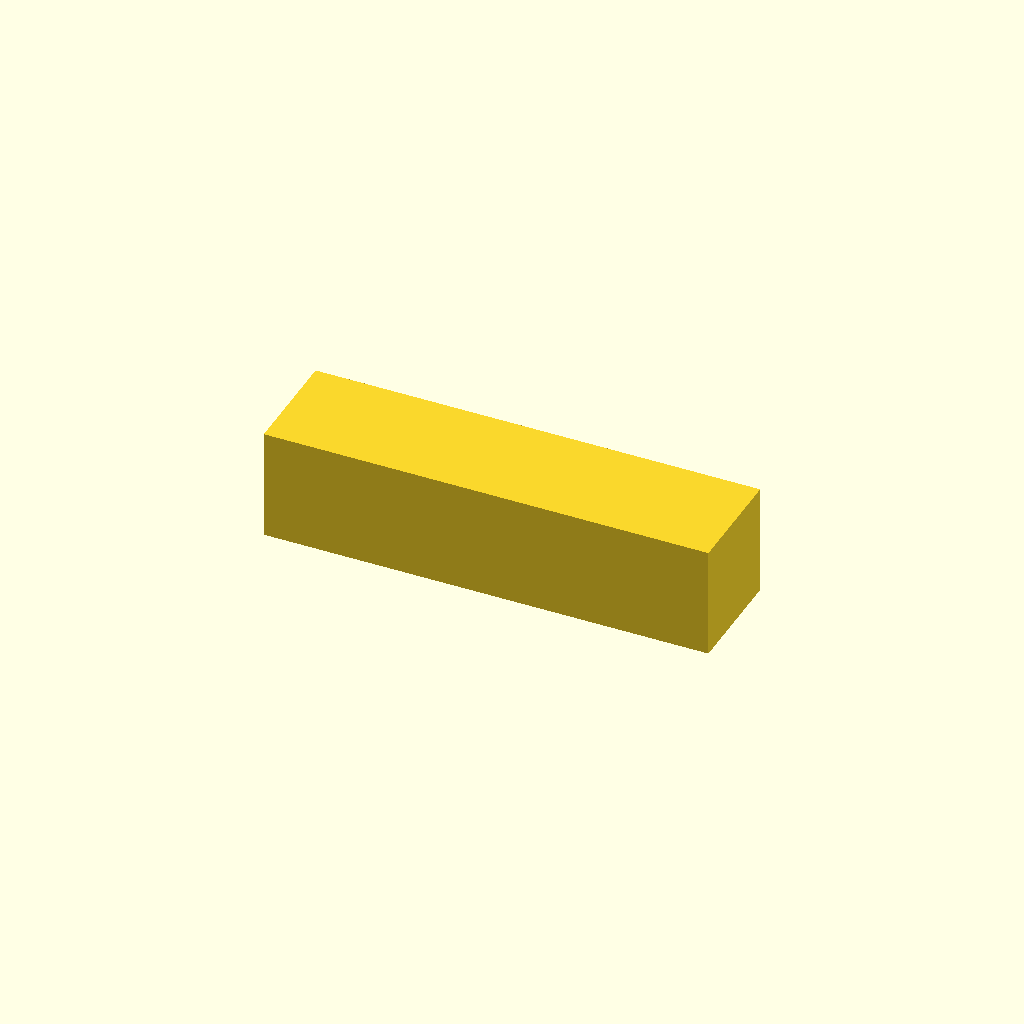
Cell 1: the model at its default parameters.
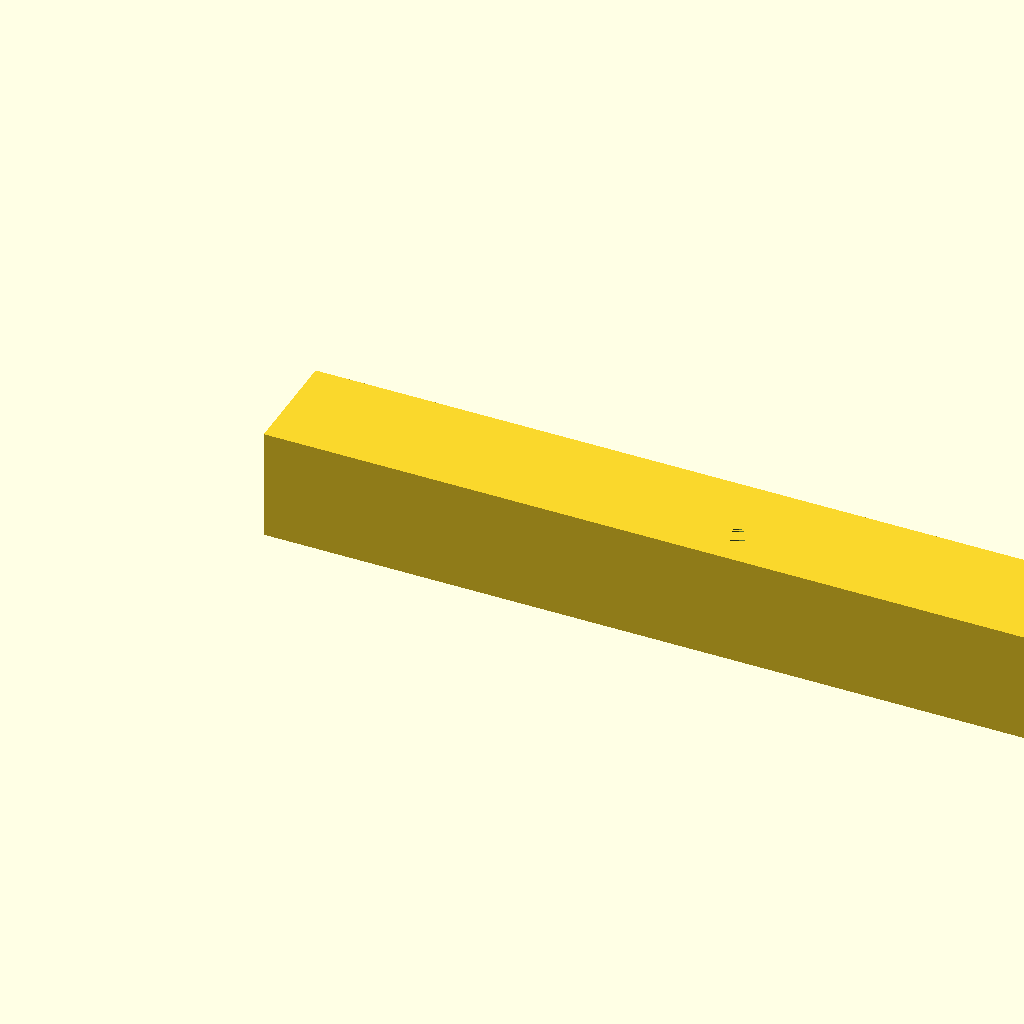
Cell 2: the same model with width = 80.
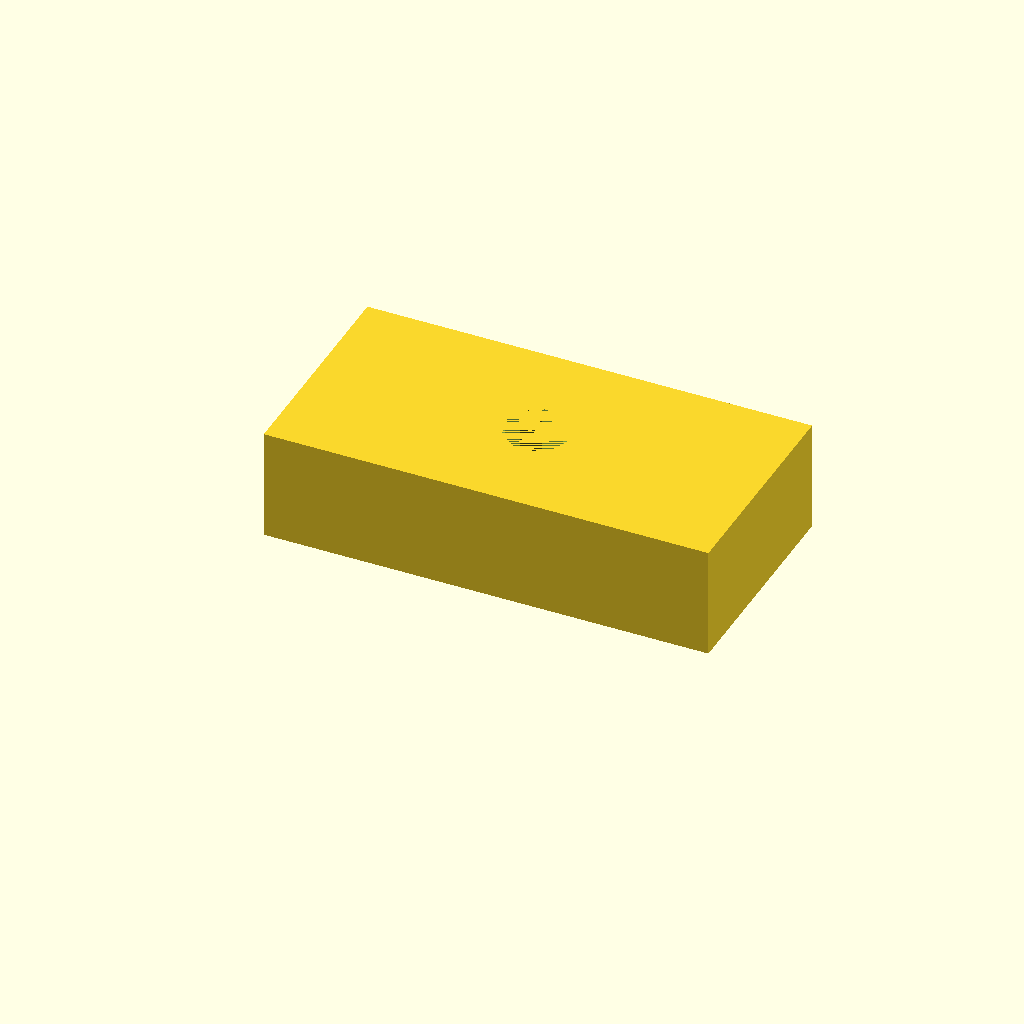
Cell 3 — height set to 20, the other parameters unchanged.
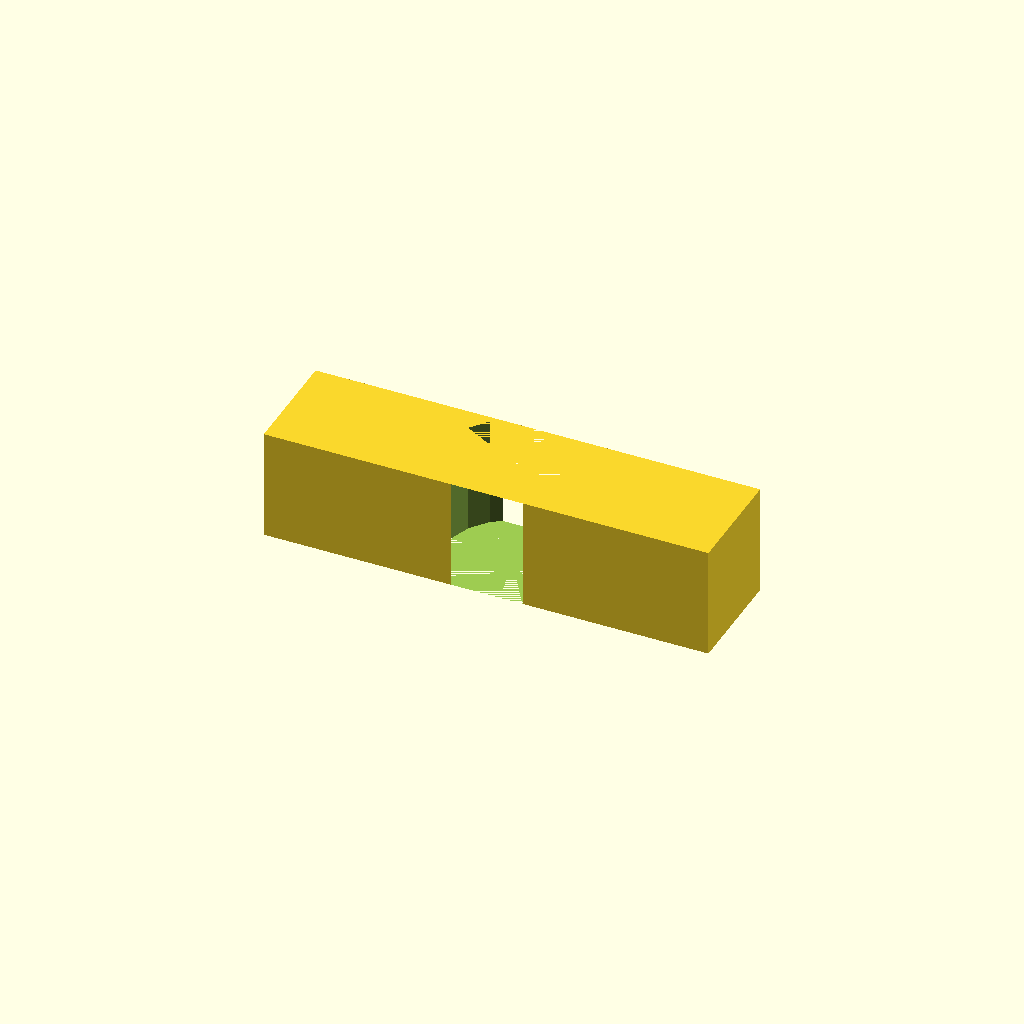
Cell 4 — hole_radius set to 6, the other parameters unchanged.
All cells are drawn from one camera (rotation 55°, 0°, 25°, orthographic, colour scheme Cornfield), so only the parameter changes between them.
The OpenSCAD source (ApplicationSystem/public/PanelInstances/ViewPanels/FileViewers/scad/examples/example.scad):
// Example parametric model (for reference)
width = 40;
height = 10;
hole_radius = 3;

difference() {
    cube([width, height, 10]);

    translate([width/2, height/2, 0])
        cylinder(h=10, r=hole_radius);
}
Parameter table extracted from the source (name, type, default, range or options):
width: number, default 40
height: number, default 10
hole_radius: number, default 3
